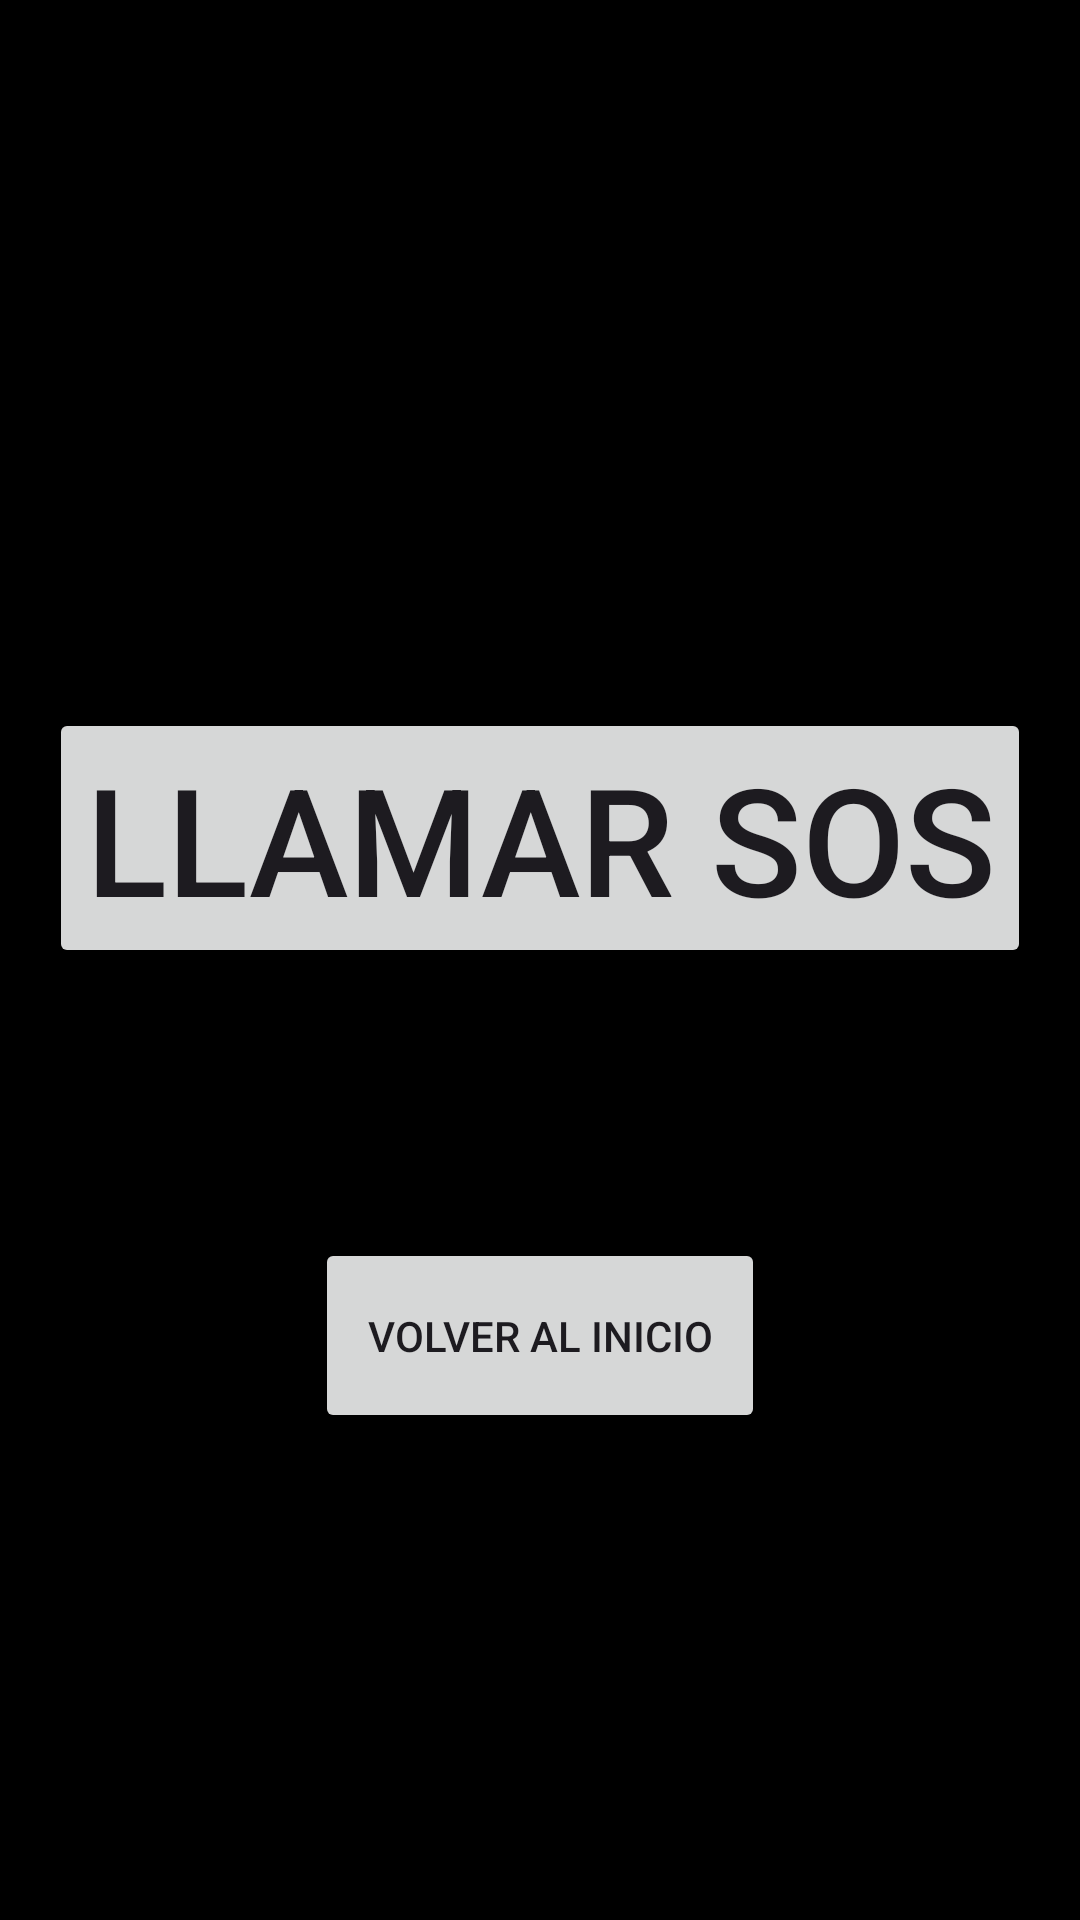

Android layout source for this screen:
<!-- AndroidManifest.xml: application theme Theme.ActividadEvaluableTema2 -->
<!-- res/layout/activity_phone.xml -->
<?xml version="1.0" encoding="utf-8"?>
<androidx.constraintlayout.widget.ConstraintLayout xmlns:android="http://schemas.android.com/apk/res/android"
    xmlns:app="http://schemas.android.com/apk/res-auto"
    xmlns:tools="http://schemas.android.com/tools"
    android:id="@+id/main"
    android:layout_width="match_parent"
    android:layout_height="match_parent"
    tools:context=".Phone"
    android:background="@color/black">


    <Button
        android:id="@+id/btn_phone"
        android:layout_width="wrap_content"
        android:layout_height="wrap_content"
        android:layout_marginTop="236dp"
        android:text="@string/text_SOS"
        android:textSize="50sp"
        app:layout_constraintEnd_toEndOf="parent"
        app:layout_constraintStart_toStartOf="parent"
        app:layout_constraintTop_toTopOf="parent" />



    <TextView
        android:id="@+id/text_phone"
        android:layout_width="wrap_content"
        android:layout_height="wrap_content"
        android:layout_marginStart="30dp"
        android:layout_marginTop="45dp"
        android:background="@color/color_conf_text_fondo"
        android:textColor="@color/white"
        android:textSize="30sp"
        app:layout_constraintStart_toStartOf="parent"
        app:layout_constraintTop_toTopOf="parent" />

    <Button
        android:id="@+id/btn_goto_main"
        android:layout_width="150dp"
        android:layout_height="65dp"
        android:layout_marginTop="90dp"
        android:text="@string/text_goto_main"
        app:layout_constraintEnd_toEndOf="parent"
        app:layout_constraintStart_toStartOf="parent"
        app:layout_constraintTop_toBottomOf="@+id/btn_phone" />

</androidx.constraintlayout.widget.ConstraintLayout>
<!-- resources referenced by this layout -->
<resources>
  <color name="black">#FF000000</color>
  <color name="color_conf_text_fondo">#300A4B</color>
  <color name="white">#FFFFFFFF</color>
  <string name="text_SOS">Llamar SOS</string>
  <string name="text_goto_main">Volver al inicio</string>
  <style name="Theme.ActividadEvaluableTema2" parent="Base.Theme.ActividadEvaluableTema2" />
  <style name="Base.Theme.ActividadEvaluableTema2" parent="Theme.Material3.DayNight.NoActionBar">
          
          
      </style>
</resources>
